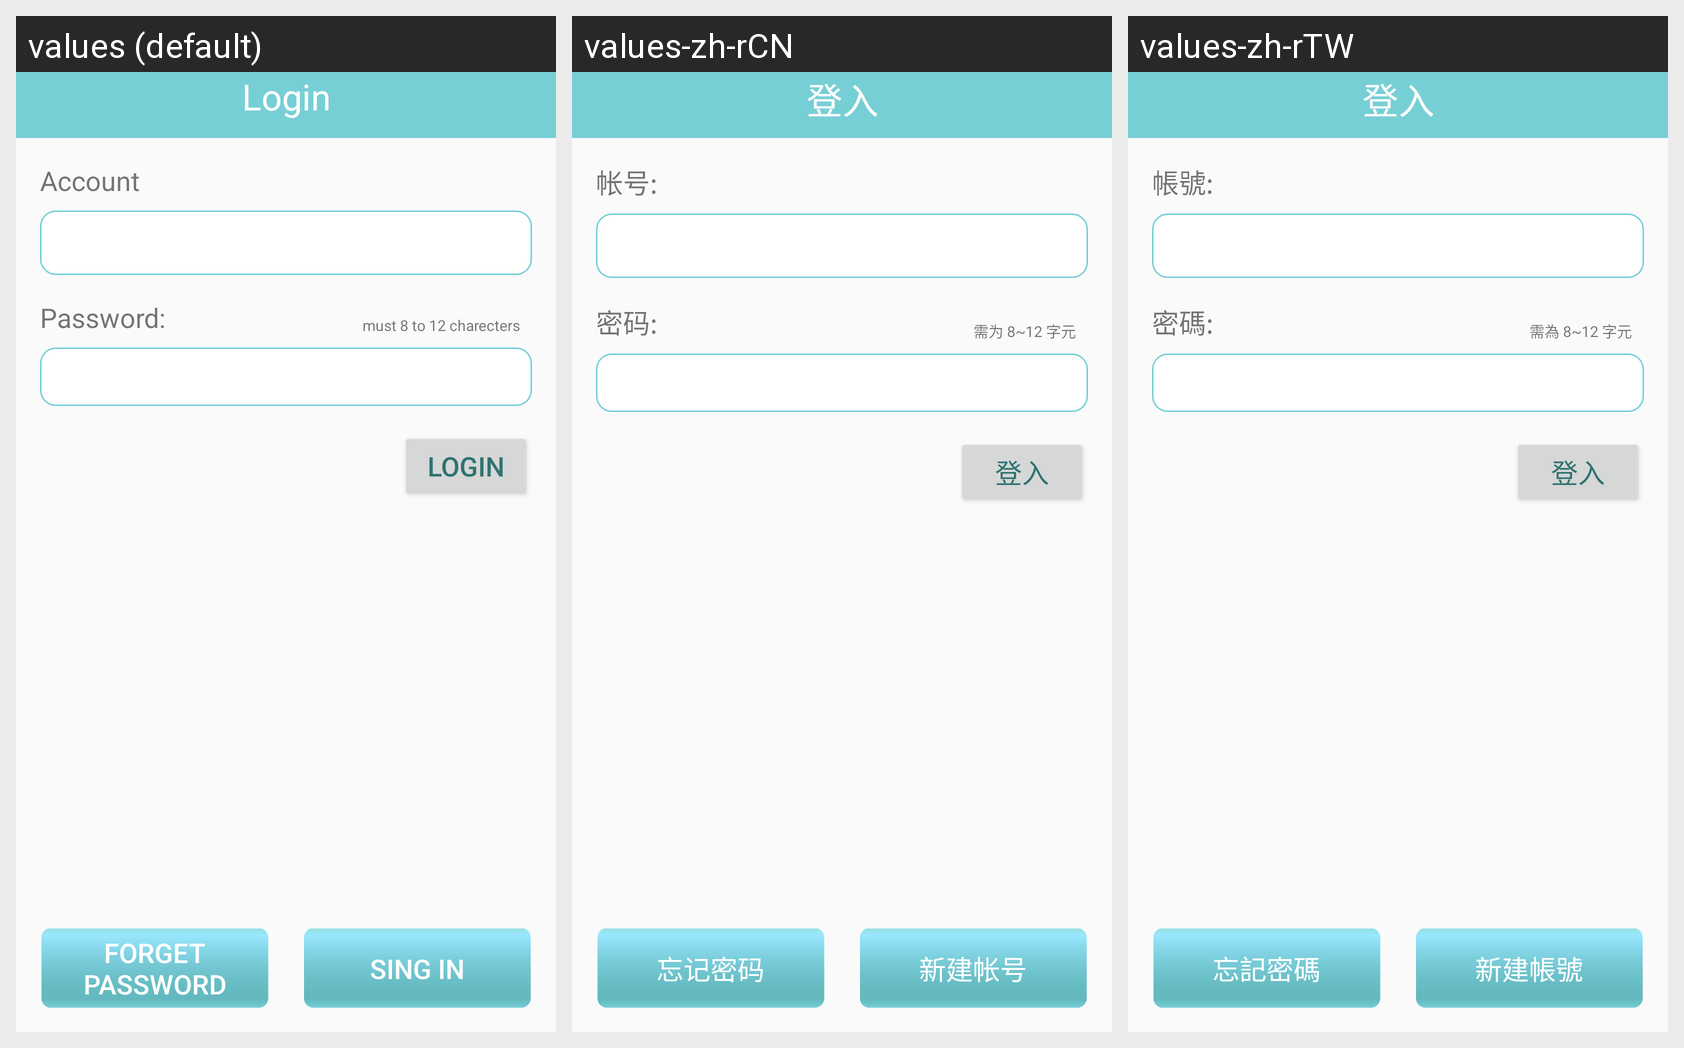

Strings drawn on this Android screen and how each of the app's shown locales translates them:
Android screen res/layout/activity_login.xml rendered under 3 locales, left to right: values (default), values-zh-rCN, values-zh-rTW. Device: Nexus 5 (rendered at 1080×1920; each locale shown at half size, 540×960, under a caption strip naming it); theme AppTheme.
Strings drawn on this screen, with the default value and each locale's value (text and hints the layout hard-codes, and strings that could not be matched under every locale, appear in the picture but are not listed):

acconut
  values: Account
  values-zh-rCN: 帐号:
  values-zh-rTW: 帳號:

login
  values: Login
  values-zh-rCN: 登入
  values-zh-rTW: 登入

passwordTitle
  values: Password:
  values-zh-rCN: 密码:
  values-zh-rTW: 密碼:

passwordRequest
  values: must 8 to 12 charecters
  values-zh-rCN: 需为 8~12 字元
  values-zh-rTW: 需為 8~12 字元

newAccount
  values: Sing In
  values-zh-rCN: 新建帐号
  values-zh-rTW: 新建帳號

forgetPW
  values: forget password
  values-zh-rCN: 忘记密码
  values-zh-rTW: 忘記密碼
